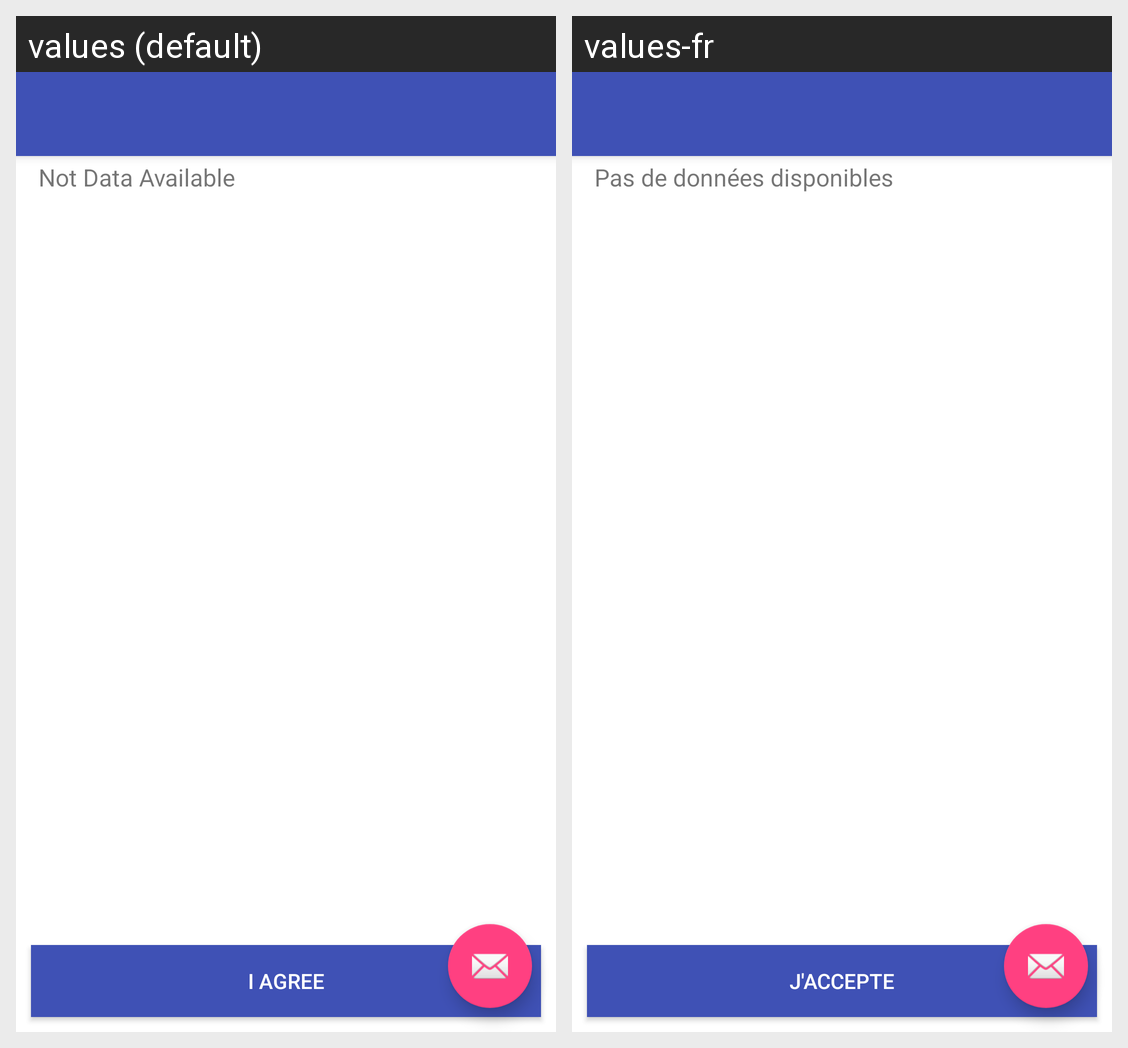

Here is an Android app screen in its default locale and in the app's own translations. Write out the translated-string differences for the strings that appear on this screen.
Android screen res/layout/activity_term_condition.xml rendered under 2 locales, left to right: values (default), values-fr. Device: Nexus 5 (rendered at 1080×1920; each locale shown at half size, 540×960, under a caption strip naming it); theme AppTheme.
Strings drawn on this screen, with the default value and each locale's value (text and hints the layout hard-codes, and strings that could not be matched under every locale, appear in the picture but are not listed):

Not_Data_Available
  values: Not Data Available
  values-fr: Pas de données disponibles

I_Agree
  values: I Agree
  values-fr: J'accepte
